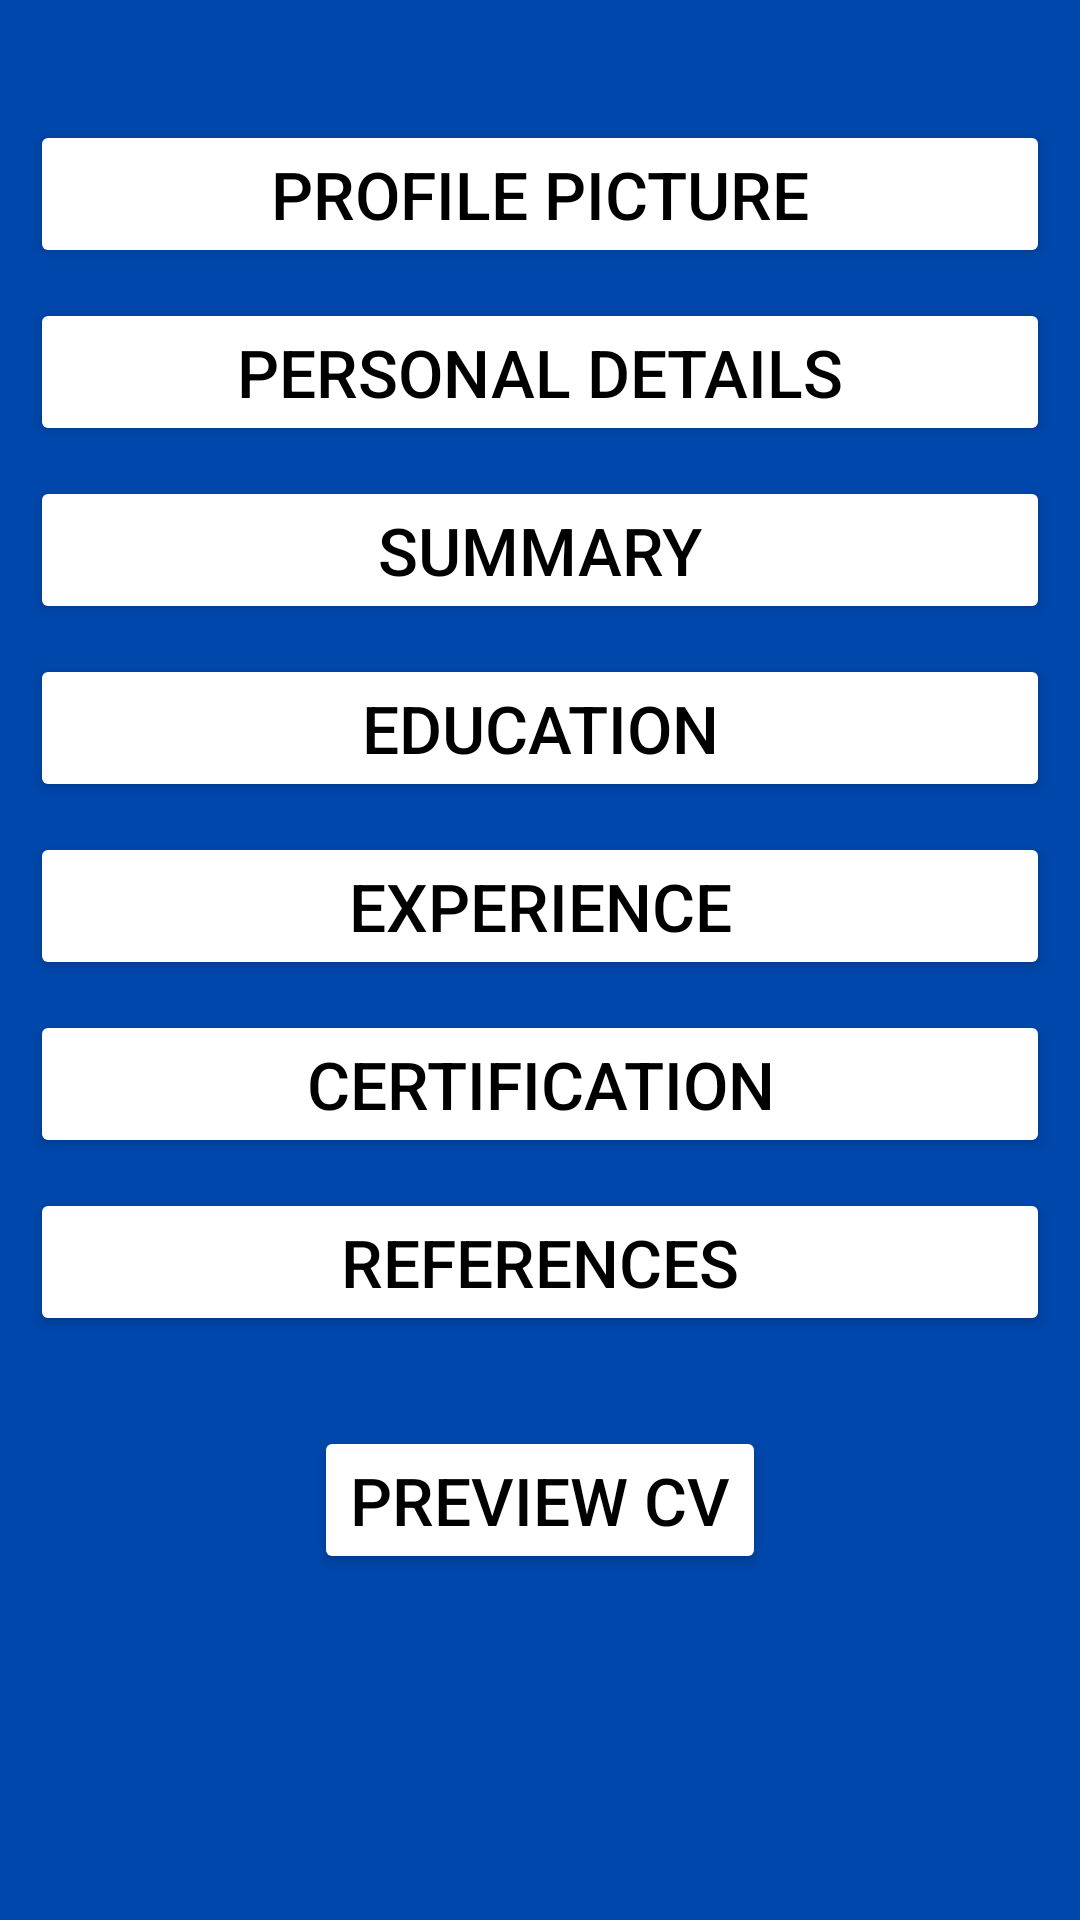

Android layout source for this screen:
<!-- AndroidManifest.xml: application theme Theme.CVBuilder -->
<!-- res/layout/activity_home_page.xml -->
<?xml version="1.0" encoding="utf-8"?>
<LinearLayout xmlns:android="http://schemas.android.com/apk/res/android"
    xmlns:app="http://schemas.android.com/apk/res-auto"
    xmlns:tools="http://schemas.android.com/tools"
    android:id="@+id/main"
    android:layout_width="match_parent"
    android:layout_height="match_parent"
    tools:context=".HomePage"
    android:orientation="vertical"
    android:background="@color/blue">
    <Button
        android:layout_width="match_parent"
        android:layout_height="wrap_content"
        android:id="@+id/btnProfilePic"
        android:layout_marginTop="40dp"
        android:layout_marginLeft="10dp"
        android:layout_marginRight="10dp"
        android:text="@string/btnProfilePic"
        android:textSize="22sp"
        android:backgroundTint="@color/white"
        android:textColor="@color/black"
        />
    <Button
        android:layout_width="match_parent"
        android:layout_height="wrap_content"
        android:id="@+id/btnPersonalInfo"
        android:layout_marginTop="10dp"
        android:layout_marginLeft="10dp"
        android:layout_marginRight="10dp"
        android:text="@string/btn_personal_details"
        android:textSize="22sp"
        android:backgroundTint="@color/white"
        android:textColor="@color/black"
        />
    <Button
        android:layout_width="match_parent"
        android:layout_height="wrap_content"
        android:id="@+id/btnSummary"
        android:layout_marginTop="10dp"
        android:layout_marginLeft="10dp"
        android:layout_marginRight="10dp"
        android:text="@string/btn_summary"
        android:textSize="22sp"
        android:backgroundTint="@color/white"
        android:textColor="@color/black"
        
        />
    <Button
        android:layout_width="match_parent"
        android:layout_height="wrap_content"
        android:id="@+id/btnEducation"
        android:layout_marginTop="10dp"
        android:layout_marginLeft="10dp"
        android:layout_marginRight="10dp"
        android:text="@string/btn_education"
        android:textSize="22sp"
        android:backgroundTint="@color/white"
        android:textColor="@color/black"
        
        />
    <Button
        android:layout_width="match_parent"
        android:layout_height="wrap_content"
        android:id="@+id/btnExperience"
        android:layout_marginTop="10dp"
        android:layout_marginLeft="10dp"
        android:layout_marginRight="10dp"
        android:text="@string/btn_experience"
        android:textSize="22sp"
        android:backgroundTint="@color/white"
        android:textColor="@color/black"
        
        />
    <Button
        android:layout_width="match_parent"
        android:layout_height="wrap_content"
        android:id="@+id/btnCertification"
        android:layout_marginTop="10dp"
        android:layout_marginLeft="10dp"
        android:layout_marginRight="10dp"
        android:text="@string/btn_certification"
        android:textSize="22sp"
        android:backgroundTint="@color/white"
        android:textColor="@color/black"
        
        />
    <Button
        android:layout_width="match_parent"
        android:layout_height="wrap_content"
        android:id="@+id/btnReferences"
        android:layout_marginTop="10dp"
        android:layout_marginLeft="10dp"
        android:layout_marginRight="10dp"
        android:text="@string/btn_references"
        android:textSize="22sp"
        android:backgroundTint="@color/white"
        android:textColor="@color/black"
        
        />
    <Button
        android:layout_width="wrap_content"
        android:layout_height="wrap_content"
        android:id="@+id/btnPreviewCV"
        android:layout_margin="30dp"
        android:layout_gravity="center"
        android:text="@string/btn_preview_cv"
        android:textSize="22sp"
        android:backgroundTint="@color/white"
        android:textColor="@color/black"
        
        />

</LinearLayout>
<!-- resources referenced by this layout -->
<resources>
  <color name="black">#FF000000</color>
  <color name="blue">#0047AB</color>
  <color name="white">#FFFFFFFF</color>
  <string name="btnProfilePic">Profile Picture</string>
  <string name="btn_certification">Certification</string>
  <string name="btn_education">Education</string>
  <string name="btn_experience">Experience</string>
  <string name="btn_personal_details">Personal Details</string>
  <string name="btn_preview_cv">Preview CV</string>
  <string name="btn_references">References</string>
  <string name="btn_summary">Summary</string>
  <style name="Theme.CVBuilder" parent="Base.Theme.CVBuilder" />
  <style name="Base.Theme.CVBuilder" parent="Theme.Material3.Light.NoActionBar">
          
          <item name="colorPrimary">@color/black</item>
          <item name="colorPrimaryVariant">@color/black</item>
          <item name="colorOnPrimary">@color/white</item>
          <item name="colorAccent">@color/white</item>
      </style>
</resources>
